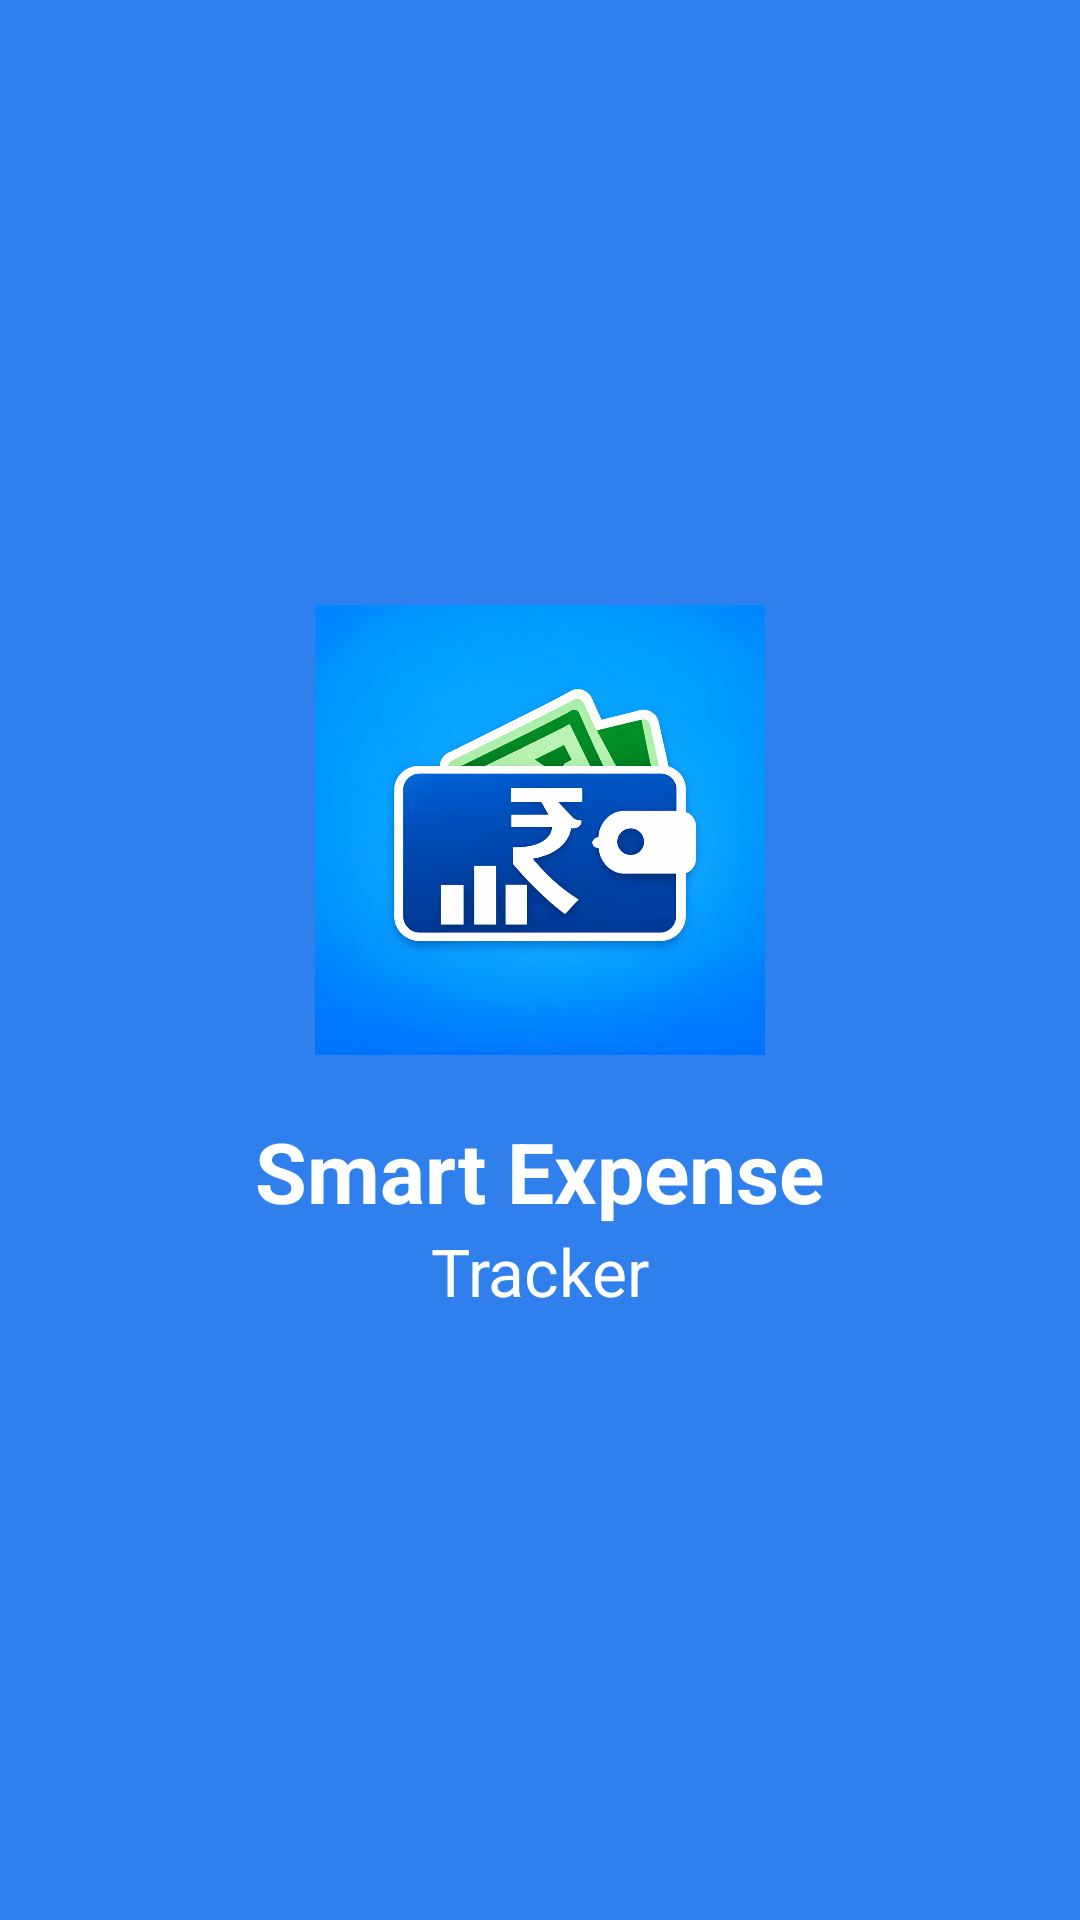

Write the Android layout XML for this screen, with the resource values it uses.
<!-- AndroidManifest.xml: application theme Theme.SmartExpenseTracker -->
<!-- res/layout/activity_splash.xml -->
<?xml version="1.0" encoding="utf-8"?>
<RelativeLayout xmlns:android="http://schemas.android.com/apk/res/android"
    android:layout_width="match_parent"
    android:layout_height="match_parent"
    android:background="#2F80ED">

    <LinearLayout
        android:layout_centerInParent="true"
        android:orientation="vertical"
        android:gravity="center"
        android:layout_width="wrap_content"
        android:layout_height="wrap_content">

        <ImageView
            android:layout_width="150dp"
            android:layout_height="150dp"
            android:src="@drawable/app_logo"/>

        <TextView
            android:text="Smart Expense"
            android:textColor="#FFFFFF"
            android:textSize="28sp"
            android:textStyle="bold"
            android:layout_marginTop="20dp"
            android:layout_width="wrap_content"
            android:layout_height="wrap_content"/>

        <TextView
            android:text="Tracker"
            android:textColor="#FFFFFF"
            android:textSize="22sp"
            android:layout_width="wrap_content"
            android:layout_height="wrap_content"/>

    </LinearLayout>

</RelativeLayout>
<!-- resources referenced by this layout -->
<resources>
  <!-- drawable app_logo: png bitmap (drawable, 456135 bytes) -->
  <style name="Theme.SmartExpenseTracker" parent="Theme.MaterialComponents.DayNight.NoActionBar">
  
          
          <item name="colorPrimary">@color/primary</item>
          <item name="colorPrimaryVariant">@color/primary_dark</item>
          <item name="colorOnPrimary">@color/white</item>
  
          
          <item name="colorSecondary">@color/accent</item>
          <item name="colorOnSecondary">@color/white</item>
  
          
          <item name="android:windowBackground">@color/app_bg</item>
  
          
          <item name="android:statusBarColor">@color/primary_dark</item>
  
          
          <item name="textInputStyle">
              @style/Widget.MaterialComponents.TextInputLayout.OutlinedBox
          </item>
  
          
          <item name="materialButtonStyle">
              @style/Widget.MaterialComponents.Button
          </item>
  
      </style>
  <color name="primary">#2563EB</color>
  <color name="primary_dark">#1E40AF</color>
  <color name="white">#FFFFFF</color>
  <color name="accent">#3B82F6</color>
  <color name="app_bg">#F5F7FB</color>
</resources>
